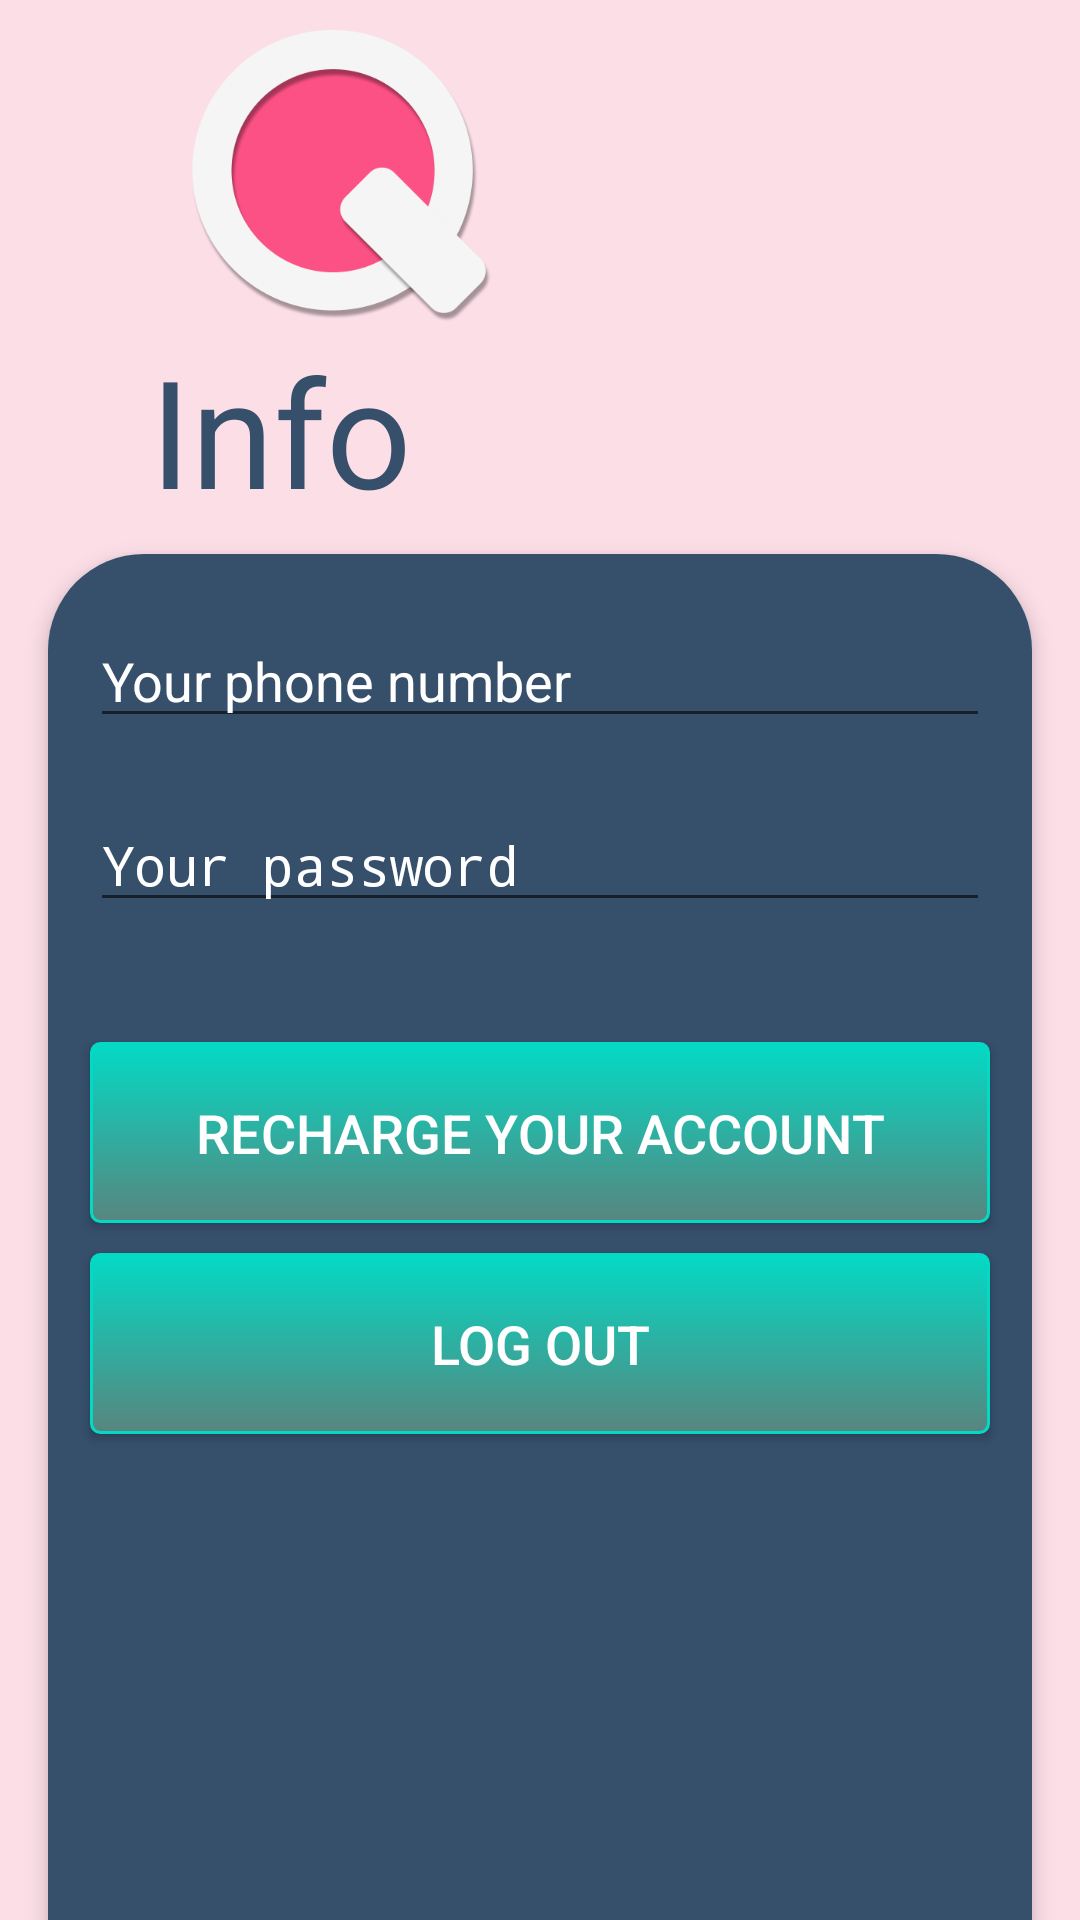

Reconstruct the res/layout file that produces this screen, plus the resources it refers to.
<!-- AndroidManifest.xml: application theme AppTheme -->
<!-- res/layout/fragment_account_activity.xml -->
<?xml version="1.0" encoding="utf-8"?>
<androidx.constraintlayout.widget.ConstraintLayout xmlns:android="http://schemas.android.com/apk/res/android"
    xmlns:app="http://schemas.android.com/apk/res-auto"
    xmlns:tools="http://schemas.android.com/tools"
    android:layout_width="match_parent"
    android:layout_height="match_parent"
    android:background="@color/colorActionBar"
    tools:context=".AccountActivity">

    <ImageView
        android:id="@+id/img_Logo_infoFrag"
        android:layout_width="130dp"
        android:layout_height="100dp"
        android:layout_marginStart="50dp"
        android:layout_marginTop="10dp"
        android:src="@drawable/logo"
        app:layout_constraintStart_toStartOf="parent"
        app:layout_constraintTop_toTopOf="parent" />

    <TextView
        android:id="@+id/textView10"
        android:layout_width="wrap_content"
        android:layout_height="wrap_content"
        android:layout_marginStart="50dp"
        android:text="Info"
        android:textColor="#364F6B"
        android:textSize="50sp"
        app:layout_constraintStart_toStartOf="parent"
        app:layout_constraintTop_toBottomOf="@+id/img_Logo_infoFrag" />

    <androidx.cardview.widget.CardView
        android:layout_width="328dp"
        android:layout_height="500dp"
        android:layout_margin="8dp"
        android:layout_marginStart="40dp"
        app:cardCornerRadius="32dp"
        app:cardElevation="4dp"
        app:layout_constraintEnd_toEndOf="parent"
        app:layout_constraintStart_toStartOf="parent"
        app:layout_constraintTop_toBottomOf="@+id/textView10">

        <androidx.constraintlayout.widget.ConstraintLayout
            android:layout_width="400dp"
            android:layout_height="500dp"
            android:layout_gravity="center"
            android:background="@color/colorBgr">

            <EditText
                android:id="@+id/edt_PNumber_infoAc"
                android:layout_width="300dp"
                android:layout_height="wrap_content"
                android:layout_marginTop="20dp"
                android:drawableLeft="@drawable/ic_baseline_account_circle_24"
                android:ems="10"
                android:hint="Your phone number"
                android:inputType="textPersonName"
                android:textColorHint="#fff"
                app:layout_constraintEnd_toEndOf="parent"
                app:layout_constraintStart_toStartOf="parent"
                app:layout_constraintTop_toTopOf="parent" />

            <Button
                android:id="@+id/btn_Recharge_infoAc"
                android:layout_width="300dp"
                android:layout_height="wrap_content"
                android:layout_centerHorizontal="true"
                android:layout_marginTop="40dp"
                android:background="@drawable/mybtn"
                android:padding="18dp"
                android:text="recharge your account"
                android:textColor="#FFFFFF"
                android:textSize="18sp"
                app:layout_constraintEnd_toEndOf="parent"
                app:layout_constraintStart_toStartOf="parent"
                app:layout_constraintTop_toBottomOf="@+id/edt_Password_infoAc" />

            <Button
                android:id="@+id/btn_logOut_infoAc"
                android:layout_width="300dp"
                android:layout_height="wrap_content"
                android:layout_centerHorizontal="true"
                android:layout_marginTop="10dp"
                android:background="@drawable/mybtn"
                android:padding="18dp"
                android:text="Log out"
                android:textColor="#FFFFFF"
                android:textSize="18sp"
                app:layout_constraintEnd_toEndOf="parent"
                app:layout_constraintStart_toStartOf="parent"
                app:layout_constraintTop_toBottomOf="@+id/btn_Recharge_infoAc" />

            <EditText
                android:id="@+id/edt_Password_infoAc"
                android:layout_width="300dp"
                android:layout_height="wrap_content"
                android:layout_marginTop="20dp"
                android:drawableLeft="@drawable/ic_baseline_vpn_key_24"
                android:ems="10"
                android:hint="Your password"
                android:inputType="numberPassword"
                android:textColorHint="#fff"
                app:layout_constraintEnd_toEndOf="parent"
                app:layout_constraintStart_toStartOf="parent"
                app:layout_constraintTop_toBottomOf="@+id/edt_PNumber_infoAc" />
        </androidx.constraintlayout.widget.ConstraintLayout>


    </androidx.cardview.widget.CardView>


</androidx.constraintlayout.widget.ConstraintLayout>
<!-- resources referenced by this layout -->
<resources>
  <color name="colorActionBar">#4DFD9BB8</color>
  <color name="colorBgr">#364F6B</color>
  <!-- drawable logo: png bitmap (drawable, 29792 bytes) -->
  <!-- drawable mybtn (drawable) -->
  <?xml version="1.0" encoding="utf-8"?>
  <selector xmlns:android="http://schemas.android.com/apk/res/android">
      <item android:state_pressed="true" >
          <shape android:shape="rectangle"  >
              <corners android:radius="3dip" />
              <stroke android:width="1dip" android:color="#5e7974" />
              <gradient android:angle="-90" android:startColor="#345953" android:endColor="#689a92"  />
          </shape>
      </item>
      <item android:state_focused="true">
          <shape android:shape="rectangle"  >
              <corners android:radius="3dip" />
              <stroke android:width="1dip" android:color="#5e7974" />
              <solid android:color="#58857e"/>
          </shape>
      </item>
      <item >
          <shape android:shape="rectangle"  >
              <corners android:radius="3dip" />
              <stroke android:width="1dip" android:color="@color/colorAccent" />
              <gradient android:angle="-90" android:startColor="@color/colorAccent" android:endColor="#58857e" />
          </shape>
      </item>
  </selector>
  <style name="AppTheme" parent="Theme.AppCompat.Light.DarkActionBar">
          
          <item name="colorPrimary">@color/colorActionBar</item>
          <item name="colorPrimaryDark">@color/colorPrimaryDark</item>
          <item name="colorAccent">@color/colorAccent</item>
  
      </style>
  <color name="colorAccent">#03DAC5</color>
  <color name="colorPrimaryDark">#3700B3</color>
</resources>
